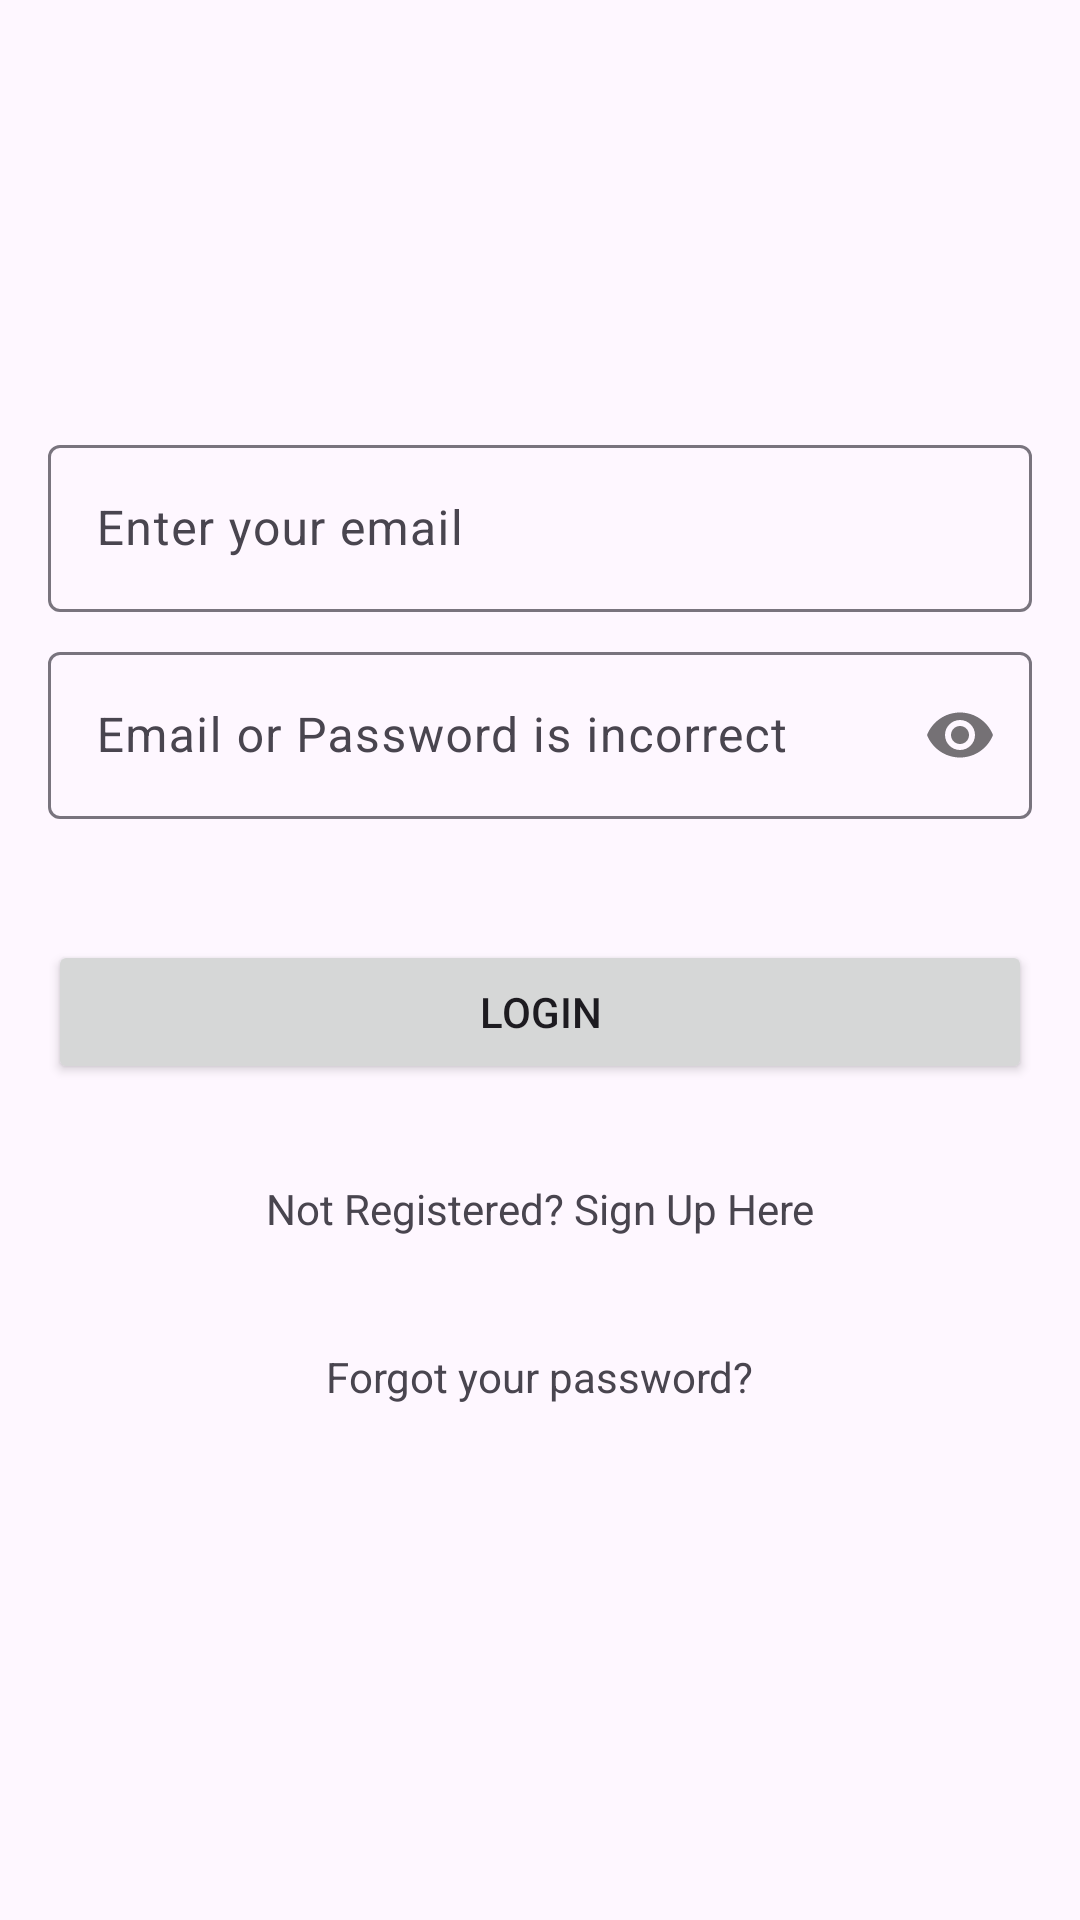

Android layout source for this screen:
<!-- AndroidManifest.xml: application theme Theme.FirebaseMVVM -->
<!-- res/layout/activity_authentication.xml -->
<?xml version="1.0" encoding="utf-8"?>
<androidx.constraintlayout.widget.ConstraintLayout xmlns:android="http://schemas.android.com/apk/res/android"
    xmlns:app="http://schemas.android.com/apk/res-auto"
    xmlns:tools="http://schemas.android.com/tools"
    android:layout_width="match_parent"
    android:layout_height="match_parent"
    tools:context=".activity.AuthenticationActivity">

    <com.google.android.material.textfield.TextInputLayout
        android:id="@+id/textInputEmailLogin"
        android:layout_width="match_parent"
        android:layout_height="wrap_content"
        android:layout_marginStart="16dp"
        android:layout_marginEnd="16dp"
        android:layout_marginBottom="8dp"
        app:layout_constraintBottom_toTopOf="@+id/textInputEmailPassword"
        app:layout_constraintEnd_toEndOf="parent"
        app:layout_constraintStart_toStartOf="parent"
        app:layout_constraintTop_toTopOf="parent"
        app:layout_constraintVertical_chainStyle="packed">

        <com.google.android.material.textfield.TextInputEditText
            android:id="@+id/editEmailLogin"
            android:layout_width="match_parent"
            android:layout_height="wrap_content"
            android:hint="Enter your email"
            android:inputType="textEmailAddress"
            android:minHeight="48dp"
            tools:ignore="TouchTargetSizeCheck" />
    </com.google.android.material.textfield.TextInputLayout>

    <com.google.android.material.textfield.TextInputLayout
        android:id="@+id/textInputEmailPassword"
        android:layout_width="match_parent"
        android:layout_height="wrap_content"
        android:layout_marginStart="16dp"
        android:layout_marginEnd="16dp"
        android:layout_marginBottom="8dp"
        app:layout_constraintBottom_toTopOf="@+id/errorMessageLogin"
        app:layout_constraintEnd_toEndOf="parent"
        app:layout_constraintStart_toStartOf="parent"
        app:layout_constraintTop_toBottomOf="@+id/textInputEmailLogin"
        app:passwordToggleEnabled="true">

        <com.google.android.material.textfield.TextInputEditText
            android:id="@+id/editPasswordLogin"
            android:layout_width="match_parent"
            android:layout_height="wrap_content"
            android:hint="Email or Password is incorrect"
            android:inputType="textPassword" />
    </com.google.android.material.textfield.TextInputLayout>

    <TextView
        android:id="@+id/errorMessageLogin"
        android:layout_width="wrap_content"
        android:layout_height="wrap_content"
        android:layout_marginBottom="8dp"
        android:textAlignment="center"
        android:textColor="@android:color/holo_orange_light"
        android:textSize="18sp"
        android:textStyle="bold"
        app:layout_constraintBottom_toTopOf="@+id/button"
        app:layout_constraintEnd_toEndOf="parent"
        app:layout_constraintStart_toStartOf="parent"
        app:layout_constraintTop_toBottomOf="@+id/textInputEmailPassword" />

    <Button
        android:id="@+id/button"
        android:layout_width="match_parent"
        android:layout_height="wrap_content"
        android:layout_marginStart="16dp"
        android:layout_marginEnd="16dp"
        android:layout_marginBottom="32dp"
        android:onClick="login"
        android:text="Login"
        app:layout_constraintBottom_toTopOf="@+id/textView2"
        app:layout_constraintEnd_toEndOf="parent"
        app:layout_constraintStart_toStartOf="parent"
        app:layout_constraintTop_toBottomOf="@+id/errorMessageLogin" />

    <TextView
        android:id="@+id/textView2"
        android:layout_width="wrap_content"
        android:layout_height="wrap_content"
        android:layout_marginBottom="8dp"
        android:minHeight="48dp"
        android:onClick="signup"
        android:text="Not Registered? Sign Up Here"
        app:layout_constraintBottom_toTopOf="@+id/textView3"
        app:layout_constraintEnd_toEndOf="parent"
        app:layout_constraintStart_toStartOf="parent"
        app:layout_constraintTop_toBottomOf="@+id/button" />

    <TextView
        android:id="@+id/textView3"
        android:layout_width="wrap_content"
        android:layout_height="wrap_content"
        android:minHeight="48dp"
        android:onClick="recover"
        android:text="Forgot your password?"
        app:layout_constraintBottom_toBottomOf="parent"
        app:layout_constraintEnd_toEndOf="parent"
        app:layout_constraintStart_toStartOf="parent"
        app:layout_constraintTop_toBottomOf="@+id/textView2" />

</androidx.constraintlayout.widget.ConstraintLayout>
<!-- resources referenced by this layout -->
<resources>
  <style name="Theme.FirebaseMVVM" parent="Base.Theme.FirebaseMVVM" />
  <style name="Base.Theme.FirebaseMVVM" parent="Theme.Material3.DayNight.NoActionBar">
          
          
  
          
          <item name="colorPrimary">@color/purple_500</item>
          <item name="colorPrimaryVariant">@color/purple_700</item>
          <item name="colorOnPrimary">@color/white</item>
          
          <item name="colorSecondary">@color/teal_200</item>
          <item name="colorSecondaryVariant">@color/teal_700</item>
          <item name="colorOnSecondary">@color/black</item>
          
          <item name="android:statusBarColor" tools:targetApi="l">?attr/colorPrimaryVariant</item>
          
          <item name="android:navigationBarColor">@color/purple_500</item>
      </style>
  <color name="purple_500">#00e5ff</color>
  <color name="purple_700">#00b2cc</color>
  <color name="white">#FFFFFFFF</color>
  <color name="teal_200">#c158dc</color>
  <color name="teal_700">#5c007a</color>
  <color name="black">#FF000000</color>
</resources>
